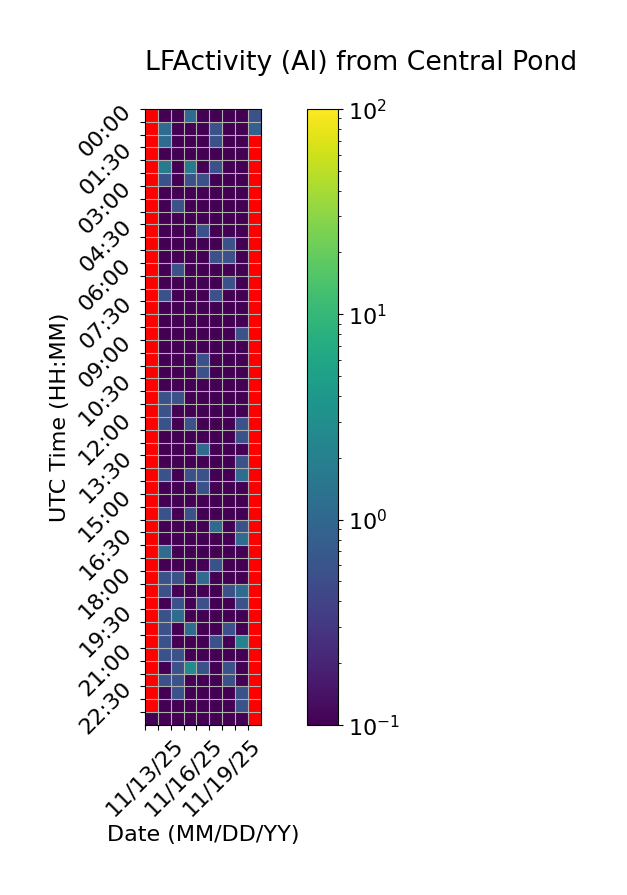

The data file committed next to this chart (first rows):
Time (UTC), 11/13/25, 11/14/25, 11/15/25, 11/16/25, 11/17/25, 11/18/25, 11/19/25, 11/20/25, 11/21/25
00:00, , 0.0, 0.0, 1.111, 0.0, 0.0, 0.0, 0.0, 0.5556
00:30, , 1.111, 0.0, 0.0, 0.0, 0.5556, 0.0, 0.0, 0.8333
01:00, , 1.111, 0.0, 0.0, 0.0, 0.5556, 0.0, 0.0, 
01:30, , 0.0, 0.0, 0.0, 0.0, 0.0, 0.0, 0.0, 
02:00, , 1.667, 0.0, 1.667, 0.0, 0.5556, 0.0, 0.0, 
02:30, , 0.5556, 0.0, 0.5556, 0.5556, 0.0, 0.0, 0.0, 
03:00, , 0.0, 0.0, 0.0, 0.0, 0.0, 0.0, 0.0, 
03:30, , 0.0, 0.5556, 0.0, 0.0, 0.0, 0.0, 0.0, 
04:00, , 0.0, 0.0, 0.0, 0.0, 0.0, 0.0, 0.0, 
04:30, , 0.0, 0.0, 0.0, 0.5556, 0.0, 0.0, 0.0, 
05:00, , 0.0, 0.0, 0.0, 0.0, 0.0, 0.5556, 0.0, 
05:30, , 0.0, 0.0, 0.0, 0.0, 0.5556, 0.5556, 0.0, 
06:00, , 0.0, 0.5556, 0.0, 0.0, 0.0, 0.0, 0.0, 
06:30, , 0.0, 0.0, 0.0, 0.0, 0.0, 0.5556, 0.0, 
07:00, , 0.5556, 0.0, 0.0, 0.0, 0.5556, 0.0, 0.0, 
07:30, , 0.0, 0.0, 0.0, 0.0, 0.0, 0.0, 0.0, 
08:00, , 0.0, 0.0, 0.0, 0.0, 0.0, 0.0, 0.0, 
08:30, , 0.0, 0.0, 0.0, 0.0, 0.0, 0.0, 0.5556, 
09:00, , 0.0, 0.0, 0.0, 0.0, 0.0, 0.0, 0.0, 
09:30, , 0.0, 0.0, 0.0, 0.5556, 0.0, 0.0, 0.0, 
10:00, , 0.0, 0.0, 0.0, 0.5556, 0.0, 0.0, 0.0, 
10:30, , 0.0, 0.0, 0.0, 0.0, 0.0, 0.0, 0.0, 
11:00, , 0.5556, 0.5556, 0.0, 0.0, 0.0, 0.0, 0.0, 
11:30, , 0.5556, 0.0, 0.0, 0.0, 0.0, 0.0, 0.0, 
12:00, , 0.5556, 0.0, 0.5556, 0.0, 0.0, 0.0, 0.5556, 
12:30, , 0.0, 0.0, 0.0, 0.0, 0.0, 0.0, 0.5556, 
13:00, , 0.0, 0.0, 0.0, 1.111, 0.0, 0.0, 0.0, 
13:30, , 0.0, 0.0, 0.0, 0.0, 0.0, 0.0, 0.5556, 
14:00, , 0.5556, 0.0, 0.5556, 0.5556, 0.0, 0.0, 1.111, 
14:30, , 0.0, 0.0, 0.0, 0.5556, 0.0, 0.0, 0.0, 
15:00, , 0.0, 0.0, 0.0, 0.0, 0.0, 0.0, 0.0, 
15:30, , 0.5556, 0.0, 0.5556, 0.0, 0.0, 0.0, 0.0, 
16:00, , 0.0, 0.0, 0.0, 0.0, 1.111, 0.0, 0.5556, 
16:30, , 0.0, 0.0, 0.0, 0.0, 0.0, 0.0, 1.111, 
17:00, , 1.111, 0.0, 0.0, 0.0, 0.0, 0.0, 0.0, 
17:30, , 0.0, 0.0, 0.0, 0.0, 0.5556, 0.0, 0.0, 
18:00, , 0.5556, 0.5556, 0.0, 1.111, 0.0, 0.0, 0.0, 
18:30, , 0.5556, 0.0, 0.0, 0.0, 0.0, 0.5556, 1.111, 
19:00, , 0.0, 0.5556, 0.0, 0.5556, 0.0, 0.0, 0.5556, 
19:30, , 0.5556, 1.111, 0.0, 0.0, 0.0, 0.0, 0.0, 
20:00, , 0.5556, 0.0, 1.111, 0.0, 0.0, 0.5556, 0.0, 
20:30, , 0.5556, 0.0, 0.0, 0.0, 0.5556, 0.0, 2.222, 
21:00, , 0.5556, 0.5556, 0.0, 0.0, 0.0, 0.0, 0.0, 
21:30, , 0.0, 0.5556, 2.778, 0.5556, 0.0, 0.5556, 0.0, 
22:00, , 0.5556, 0.5556, 0.0, 0.0, 0.0, 0.5556, 0.0, 
22:30, , 0.0, 0.5556, 0.0, 0.0, 0.0, 0.0, 0.5556, 
23:00, , 0.0, 0.0, 0.0, 0.0, 0.0, 0.0, 0.5556, 
23:30, 0.0, 0.0, 0.0, 0.0, 0.0, 0.0, 0.0, 0.0, 
